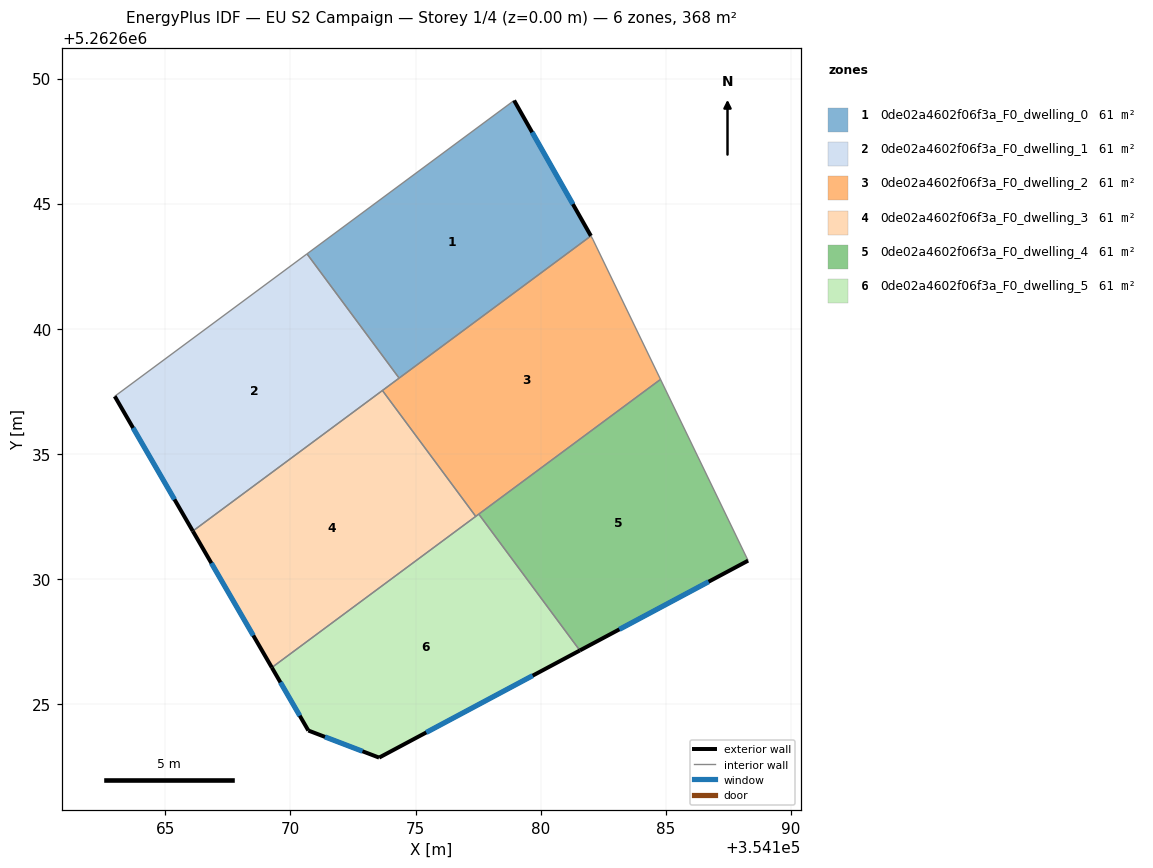
=== STOREY PLAN SPEC (per zone: floor XY polygon, exterior-wall plan segments, windows/doors) ===
zone 1: 0de02a4602f06f3a_F0_dwelling_0  (61.3 m²)
  floor: (354178.94, 5262649.12) (354182.01, 5262643.71) (354174.34, 5262638.03) (354170.66, 5262642.99)
  exterior wall: (354182.01, 5262643.71) – (354178.94, 5262649.12)  [6.2 m]
    window: (354181.29, 5262644.98) – (354179.66, 5262647.85)  [5.3 m²]
  interior walls: 3
zone 2: 0de02a4602f06f3a_F0_dwelling_1  (61.3 m²)
  floor: (354170.66, 5262642.99) (354174.34, 5262638.03) (354166.10, 5262631.91) (354162.98, 5262637.30)
  exterior wall: (354162.98, 5262637.30) – (354166.10, 5262631.91)  [6.2 m]
    window: (354163.71, 5262636.03) – (354165.37, 5262633.18)  [5.3 m²]
  interior walls: 4
zone 3: 0de02a4602f06f3a_F0_dwelling_2  (61.3 m²)
  floor: (354182.09, 5262643.57) (354184.79, 5262637.97) (354177.41, 5262632.50) (354173.68, 5262637.53) (354182.01, 5262643.71)
  interior walls: 7
zone 4: 0de02a4602f06f3a_F0_dwelling_3  (61.3 m²)
  floor: (354173.68, 5262637.53) (354177.41, 5262632.50) (354169.26, 5262626.46) (354166.10, 5262631.91)
  exterior wall: (354166.10, 5262631.91) – (354169.26, 5262626.46)  [6.3 m]
    window: (354166.84, 5262630.63) – (354168.52, 5262627.74)  [5.3 m²]
  interior walls: 3
zone 5: 0de02a4602f06f3a_F0_dwelling_4  (61.3 m²)
  floor: (354184.79, 5262637.97) (354188.29, 5262630.73) (354181.57, 5262627.14) (354177.53, 5262632.59)
  exterior wall: (354181.57, 5262627.14) – (354188.29, 5262630.73)  [7.6 m]
    window: (354183.15, 5262627.98) – (354186.71, 5262629.89)  [6.4 m²]
  interior walls: 3
zone 6: 0de02a4602f06f3a_F0_dwelling_5  (61.3 m²)
  floor: (354177.53, 5262632.59) (354181.57, 5262627.14) (354173.54, 5262622.86) (354170.72, 5262623.94) (354169.26, 5262626.46)
  exterior wall: (354169.26, 5262626.46) – (354170.72, 5262623.94)  [2.9 m]
    window: (354169.60, 5262625.87) – (354170.37, 5262624.53)  [2.5 m²]
  exterior wall: (354173.54, 5262622.86) – (354181.57, 5262627.14)  [9.1 m]
    window: (354175.43, 5262623.86) – (354179.68, 5262626.14)  [7.7 m²]
  exterior wall: (354170.72, 5262623.94) – (354173.54, 5262622.86)  [3.0 m]
    window: (354171.38, 5262623.69) – (354172.88, 5262623.11)  [2.6 m²]
  interior walls: 3

=== DERIVED (storey summary) ===
Building: EU S2 Campaign
Storey: 1 of 4  (floor level z = 0.00 m)
Storey gross floor area: 367.8 m²
Zones on this storey: 6
  - 0de02a4602f06f3a_F0_dwelling_0: floor 61.3 m²; exterior wall 6.2 m (18.7 m²); 1 window(s) 5.3 m²; WWR 28.1%
  - 0de02a4602f06f3a_F0_dwelling_1: floor 61.3 m²; exterior wall 6.2 m (18.7 m²); 1 window(s) 5.3 m²; WWR 28.1%
  - 0de02a4602f06f3a_F0_dwelling_2: floor 61.3 m²
  - 0de02a4602f06f3a_F0_dwelling_3: floor 61.3 m²; exterior wall 6.3 m (18.9 m²); 1 window(s) 5.3 m²; WWR 28.1%
  - 0de02a4602f06f3a_F0_dwelling_4: floor 61.3 m²; exterior wall 7.6 m (22.9 m²); 1 window(s) 6.4 m²; WWR 28.1%
  - 0de02a4602f06f3a_F0_dwelling_5: floor 61.3 m²; exterior wall 15.0 m (45.1 m²); 3 window(s) 12.7 m²; WWR 28.1%
Zone adjacency (shared interzone walls):
  - 0de02a4602f06f3a_F0_dwelling_0 ↔ 0de02a4602f06f3a_F0_dwelling_1
  - 0de02a4602f06f3a_F0_dwelling_0 ↔ 0de02a4602f06f3a_F0_dwelling_2
  - 0de02a4602f06f3a_F0_dwelling_1 ↔ 0de02a4602f06f3a_F0_dwelling_2
  - 0de02a4602f06f3a_F0_dwelling_1 ↔ 0de02a4602f06f3a_F0_dwelling_3
  - 0de02a4602f06f3a_F0_dwelling_2 ↔ 0de02a4602f06f3a_F0_dwelling_3
  - 0de02a4602f06f3a_F0_dwelling_2 ↔ 0de02a4602f06f3a_F0_dwelling_4
  - 0de02a4602f06f3a_F0_dwelling_2 ↔ 0de02a4602f06f3a_F0_dwelling_5
  - 0de02a4602f06f3a_F0_dwelling_3 ↔ 0de02a4602f06f3a_F0_dwelling_5
  - 0de02a4602f06f3a_F0_dwelling_4 ↔ 0de02a4602f06f3a_F0_dwelling_5